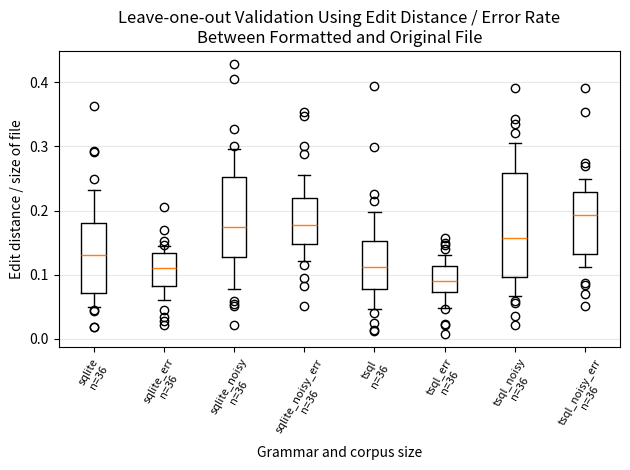

Here is the Python script that generated this plot: (Note: this script raises an exception after producing the figure.)
#
# AUTO-GENERATED FILE. DO NOT EDIT
# CodeBuff 1.4.15 'Wed May 18 13:26:32 PDT 2016'
#
import matplotlib.pyplot as plt

sqlite_noisy_dist = [0.09836066, 0.022033898, 0.17368421, 0.2141707, 0.18779589, 0.14686924, 0.18441814, 0.054758802, 0.124442354, 0.3275449, 0.30130294, 0.18965517, 0.25156575, 0.17710997, 0.15145873, 0.07841709, 0.13931298, 0.05945604, 0.12756215, 0.17483108, 0.25382832, 0.1692503, 0.050943397, 0.29538462, 0.29448563, 0.096440874, 0.17417678, 0.10140562, 0.42797562, 0.18231541, 0.2881356, 0.12930804, 0.13706197, 0.4048535, 0.25200784, 0.2426739]
sqlite_noisy_err = [0.13043478, 0.05154639, 0.16666667, 0.19277108, 0.21613833, 0.16488223, 0.20158103, 0.23076923, 0.3004695, 0.1767442, 0.2877698, 0.35341364, 0.14965986, 0.17948718, 0.13783784, 0.16071428, 0.2375, 0.0954142, 0.14021571, 0.3480663, 0.18771331, 0.11507192, 0.12962963, 0.25609756, 0.082474224, 0.17699115, 0.18137255, 0.12195122, 0.2031746, 0.20421052, 0.15662651, 0.24232633, 0.16241299, 0.15104167, 0.23387873, 0.20476191]
sqlite_dist = [0.051136363, 0.12647554, 0.13404508, 0.1653944, 0.100965105, 0.13206628, 0.12976141, 0.053326294, 0.1389049, 0.29259777, 0.08171206, 0.073387094, 0.12825397, 0.16488846, 0.21766561, 0.17828201, 0.06295051, 0.12, 0.017766498, 0.08073557, 0.15343915, 0.1861004, 0.23136717, 0.042955328, 0.09806695, 0.04945904, 0.14314449, 0.045454547, 0.01772264, 0.3630448, 0.24878557, 0.06834991, 0.13519663, 0.23031302, 0.29133984, 0.20620084]
sqlite_err = [0.02173913, 0.13095239, 0.09322034, 0.13978495, 0.112526536, 0.12707183, 0.20600858, 0.09163347, 0.1446281, 0.08108108, 0.06081081, 0.08365019, 0.088652484, 0.103896104, 0.13819095, 0.12345679, 0.086448595, 0.105882354, 0.033492822, 0.096352376, 0.11954766, 0.15254237, 0.14150943, 0.07826087, 0.109725684, 0.06410257, 0.120440066, 0.045454547, 0.02793296, 0.13432837, 0.14677104, 0.070336394, 0.11606218, 0.11358025, 0.16992882, 0.13303168]
tsql_noisy_dist = [0.0726257, 0.022033898, 0.23188406, 0.18421052, 0.1662283, 0.14548802, 0.11126827, 0.16565247, 0.09313155, 0.39137214, 0.30509746, 0.26384366, 0.302714, 0.056074765, 0.11660079, 0.09351145, 0.066521004, 0.1731419, 0.09747056, 0.2146606, 0.29583976, 0.33452633, 0.035849057, 0.13214473, 0.09190809, 0.058553386, 0.15247019, 0.32157692, 0.23518687, 0.13145539, 0.12927757, 0.14373498, 0.3435682, 0.16183333, 0.2810994, 0.25643808]
tsql_noisy_err = [0.13333334, 0.05102041, 0.20731707, 0.19318181, 0.24431819, 0.18859649, 0.2746479, 0.1983471, 0.22891566, 0.23041475, 0.39112905, 0.23404256, 0.21917808, 0.16788322, 0.16666667, 0.2125, 0.12280702, 0.35359117, 0.12654321, 0.19186492, 0.26993865, 0.07020548, 0.083333336, 0.25, 0.11873351, 0.112068966, 0.1407767, 0.13370998, 0.2079832, 0.087628864, 0.18769231, 0.24183007, 0.11627907, 0.13879408, 0.20209724, 0.21345165]
tsql_dist = [0.051136363, 0.0994941, 0.107947804, 0.14492753, 0.09844054, 0.086391434, 0.13415655, 0.39455307, 0.040126715, 0.1723343, 0.089516126, 0.050583657, 0.09372893, 0.12512124, 0.29865205, 0.13614263, 0.047573283, 0.086045824, 0.01427372, 0.08557879, 0.106541604, 0.18301158, 0.04639175, 0.21465969, 0.054929577, 0.012269938, 0.11664296, 0.12520953, 0.024550635, 0.22519083, 0.117156476, 0.18596148, 0.118186206, 0.19769357, 0.19796954, 0.12833889]
tsql_err = [0.02173913, 0.11764706, 0.075630255, 0.14893617, 0.08310992, 0.11612903, 0.13983051, 0.10358566, 0.09589041, 0.1125, 0.11026616, 0.046979867, 0.075, 0.07692308, 0.13, 0.083333336, 0.07339449, 0.11126374, 0.023809524, 0.10192024, 0.11556982, 0.09677419, 0.060869563, 0.1577287, 0.07263923, 0.007575758, 0.047826085, 0.10996564, 0.083798885, 0.14563107, 0.069536425, 0.07230769, 0.08527919, 0.1127451, 0.11852502, 0.07671601]

language_data = [sqlite_dist, sqlite_err, sqlite_noisy_dist, sqlite_noisy_err, tsql_dist, tsql_err, tsql_noisy_dist, tsql_noisy_err]
labels = ["sqlite\nn=36", "sqlite_err\nn=36", "sqlite_noisy\nn=36", "sqlite_noisy_err\nn=36", "tsql\nn=36", "tsql_err\nn=36", "tsql_noisy\nn=36", "tsql_noisy_err\nn=36"]
fig = plt.figure()
ax = plt.subplot(111)
ax.boxplot(language_data,
           whis=[10, 90], # 10 and 90 % whiskers
           widths=.35,
           labels=labels)
ax.set_xticklabels(labels, rotation=60, fontsize=8)
plt.xticks(range(1,len(labels)+1), labels, rotation=60)
ax.yaxis.grid(True, linestyle='-', which='major', color='lightgrey', alpha=0.5)
ax.set_xlabel("Grammar and corpus size")
ax.set_ylabel("Edit distance / size of file")
ax.set_title("Leave-one-out Validation Using Edit Distance / Error Rate\nBetween Formatted and Original File")
plt.tight_layout()
fig.savefig('images/all_sql_leave_one_out.pdf', format='pdf')
plt.show()
